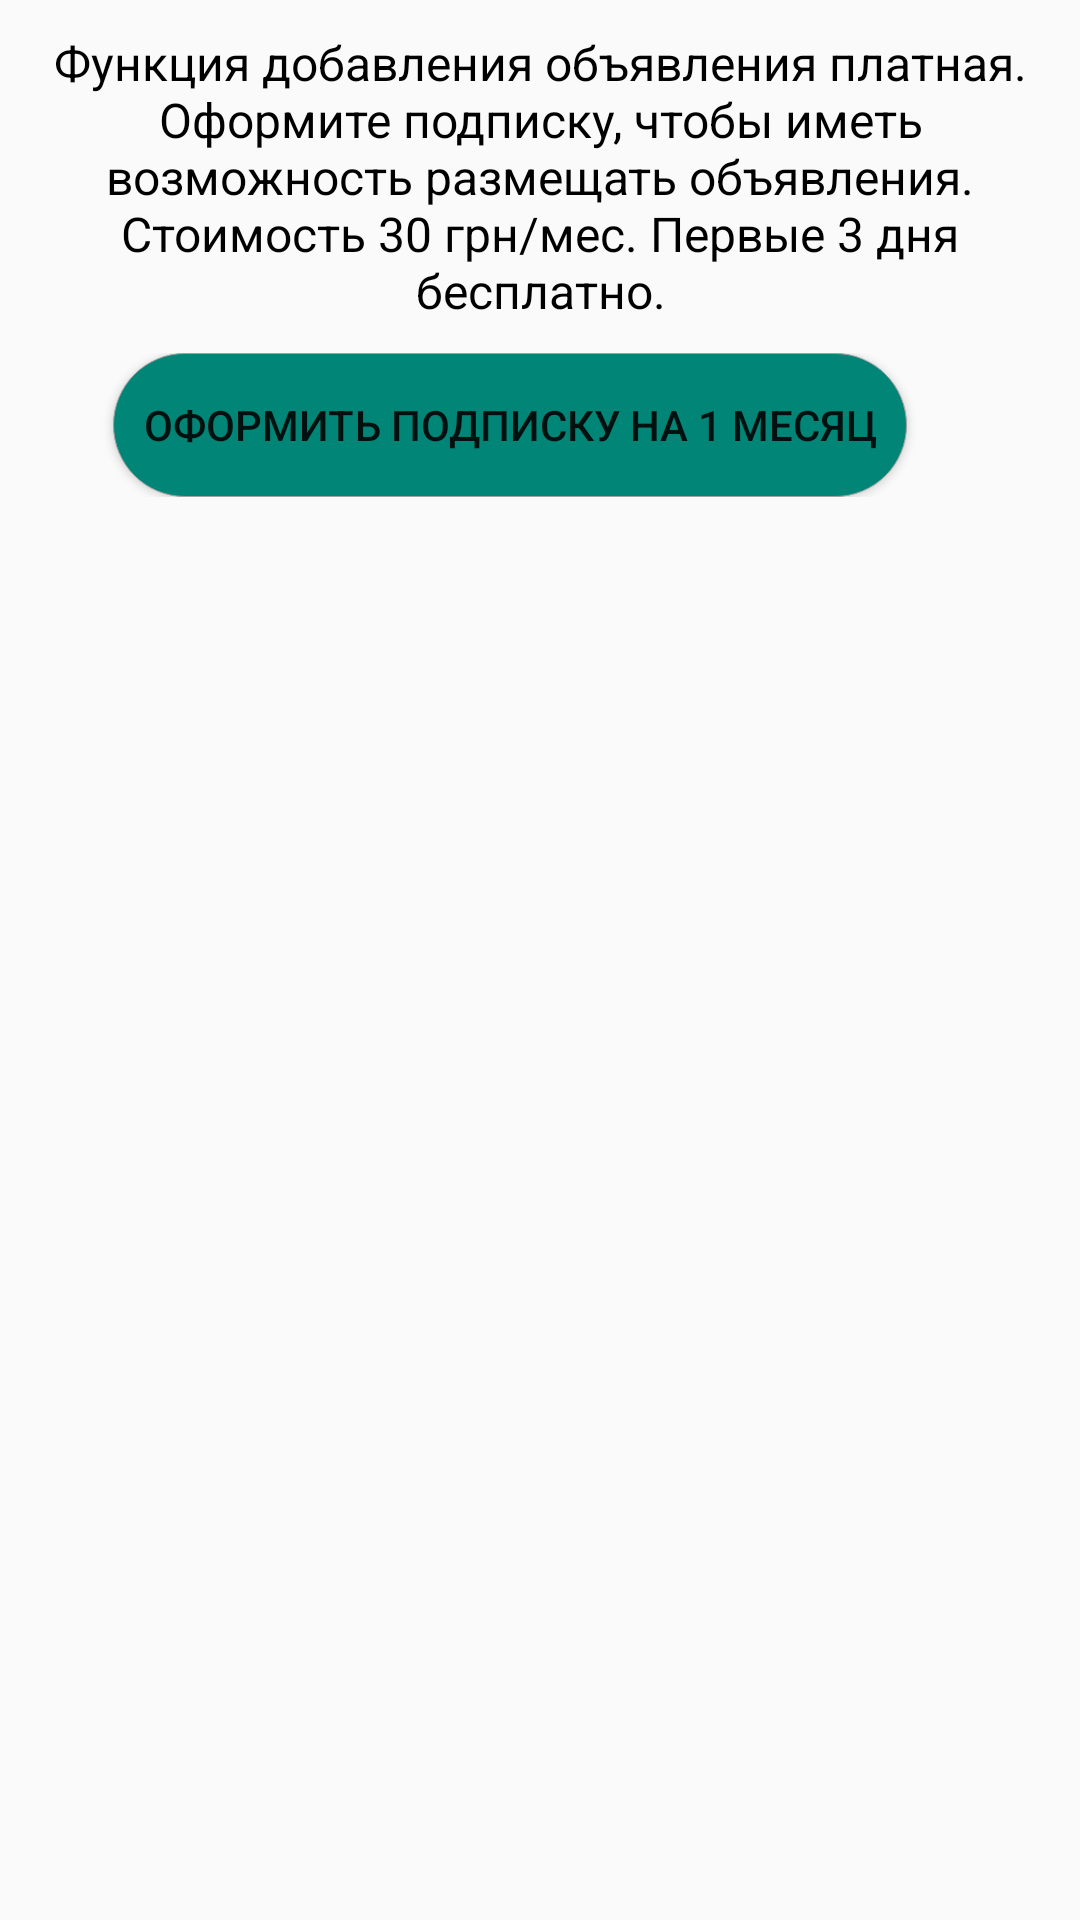

Write the Android layout XML for this screen, with the resource values it uses.
<!-- AndroidManifest.xml: application theme AppTheme -->
<!-- res/layout/activity_billing.xml -->
<ScrollView xmlns:android="http://schemas.android.com/apk/res/android"
    xmlns:tools="http://schemas.android.com/tools"
    android:layout_width="fill_parent"
    android:layout_height="fill_parent">

    <LinearLayout
        android:layout_width="fill_parent"
        android:layout_height="wrap_content"
        android:orientation="vertical"
        android:gravity="center_horizontal"
        tools:context=".MainActivity"
        android:padding="10dp">

        

        <TextView
            android:layout_width="match_parent"
            android:layout_height="wrap_content"
            android:textColor="@color/black"
            android:gravity="center"
            android:textSize="16dp"
            android:text="@string/billing_text"/>
    <LinearLayout
        android:layout_width="match_parent"
        android:layout_height="wrap_content"
        android:layout_marginTop="10dp"
        android:gravity="center_horizontal"
        android:orientation="horizontal">
        <Button
            android:layout_width="wrap_content"
            android:layout_height="wrap_content"
            android:background="@drawable/border"
            android:text="@string/subscribe_text"
            android:padding="10dp"
            android:id="@+id/subscribeButton"
            android:onClick="onClick"
            android:layout_marginRight="20dp" />

    </LinearLayout>

    </LinearLayout>


</ScrollView>
<!-- resources referenced by this layout -->
<resources>
  <color name="black">#000000</color>
  <!-- drawable border (drawable) -->
  <?xml version="1.0" encoding="utf-8"?>
  <shape xmlns:android="http://schemas.android.com/apk/res/android"
      android:shape="rectangle">
      
      <stroke android:width="1px" android:color="#a1a1a1" />
      <solid android:color="@color/colorPrimary"></solid>
      <corners android:radius="50dp"/>
  </shape>
  <string name="billing_text">Функция добавления объявления платная. Оформите подписку, чтобы иметь возможность размещать объявления. Стоимость 30 грн/мес. Первые 3 дня бесплатно.</string>
  <string name="subscribe_text">Оформить подписку на 1 месяц</string>
  <style name="AppTheme" parent="Theme.AppCompat.Light.NoActionBar">
          
          <item name="colorPrimary">@color/colorPrimary</item>
          <item name="colorPrimaryDark">@color/colorPrimaryDark</item>
          <item name="colorAccent">@color/colorAccent</item>
      </style>
  <color name="colorPrimary">#008577</color>
  <color name="colorPrimaryDark">#00574B</color>
  <color name="colorAccent">#D81B60</color>
</resources>
